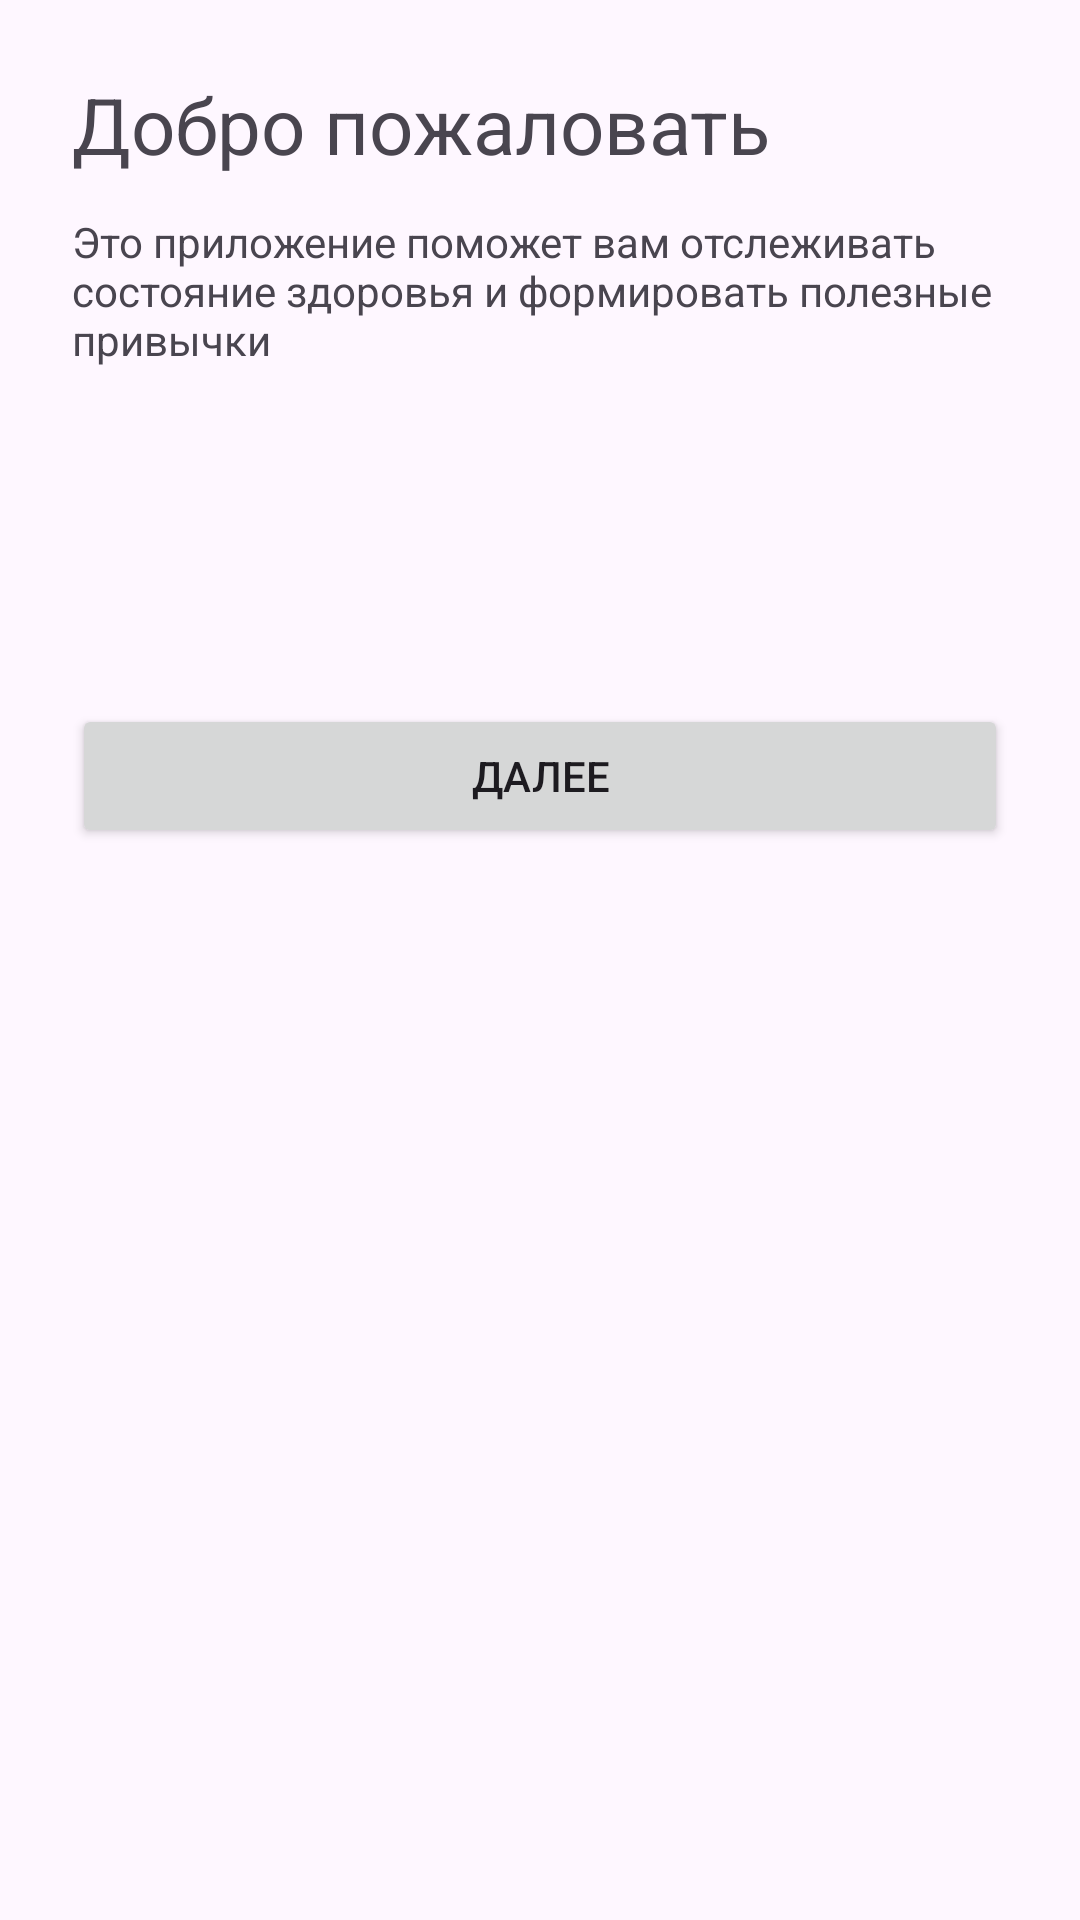

Android layout source for this screen:
<!-- AndroidManifest.xml: application theme Theme.CursAlexander -->
<!-- res/layout/page_onboarding_1.xml -->
<?xml version="1.0" encoding="utf-8"?>
<LinearLayout xmlns:android="http://schemas.android.com/apk/res/android"
    android:layout_width="match_parent"
    android:layout_height="match_parent"
    android:orientation="vertical"
    android:padding="24dp">

    <TextView
        android:id="@+id/tvTitle1"
        android:layout_width="match_parent"
        android:layout_height="wrap_content"
        android:text="@string/onb_welcome_title"
        android:textSize="26sp"
        android:paddingBottom="12dp" />

    <TextView
        android:id="@+id/tvDesc1"
        android:layout_width="match_parent"
        android:layout_height="wrap_content"
        android:text="@string/onb_welcome_desc"
        android:paddingBottom="24dp" />

    <ImageView
        android:id="@+id/ivIcon1"
        android:layout_width="64dp"
        android:layout_height="64dp"
        android:src="@mipmap/ic_launcher" />

    <Button
        android:id="@+id/btnNext1"
        android:layout_width="match_parent"
        android:layout_height="wrap_content"
        android:layout_marginTop="24dp"
        android:text="@string/onb_next" />

</LinearLayout>
<!-- resources referenced by this layout -->
<resources>
  <string name="onb_next">Далее</string>
  <string name="onb_welcome_desc">Это приложение поможет вам отслеживать состояние здоровья и формировать полезные привычки</string>
  <string name="onb_welcome_title">Добро пожаловать</string>
  <style name="Theme.CursAlexander" parent="Theme.Material3.DayNight.NoActionBar" />
</resources>
